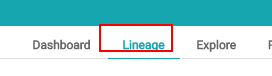
Task: Blank Project
Workflow: LineageTab

Step 1: element_LineageTab on the link 'Lineage' (chrome.exe)
